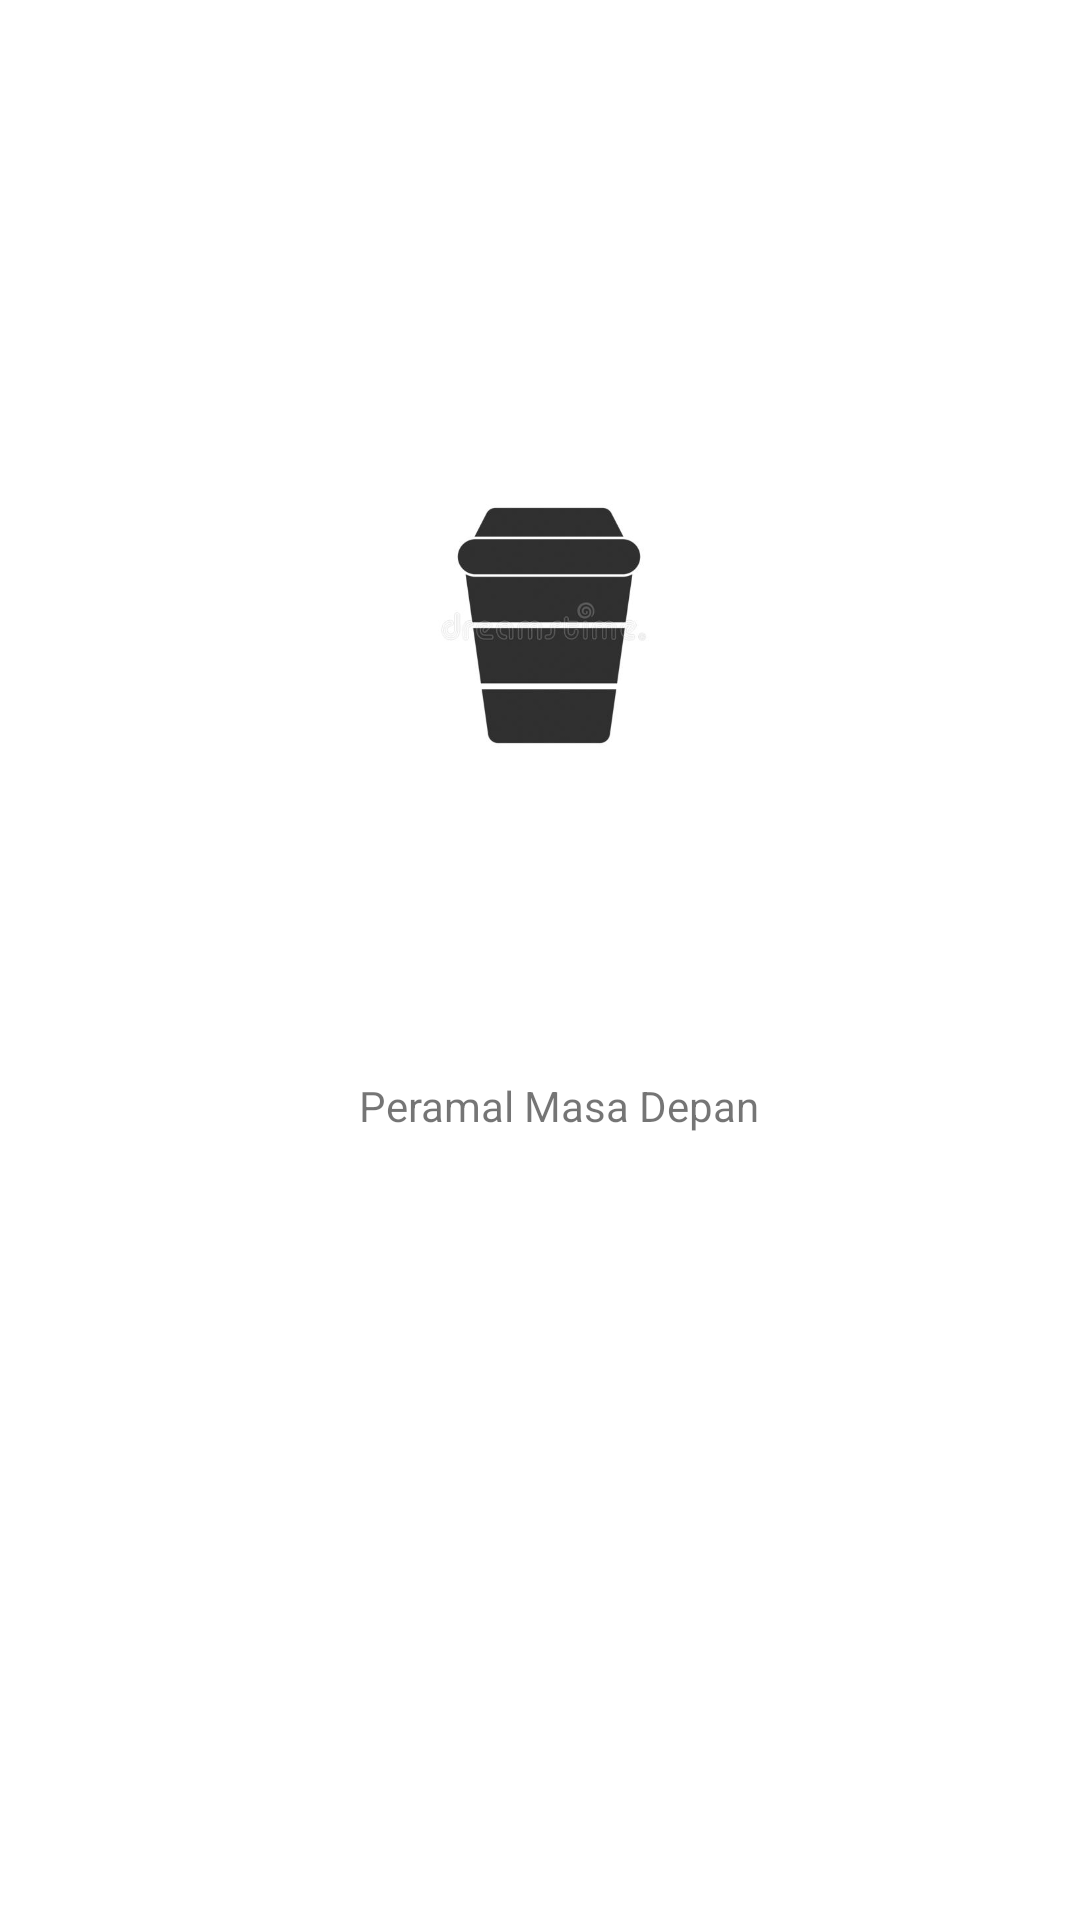

Here is an Android app screen rendered from its layout file. Give the layout XML and the strings, colors and styles it references.
<!-- AndroidManifest.xml: application theme Theme.GameEz -->
<!-- res/layout/fragment_about.xml -->
<?xml version="1.0" encoding="utf-8"?>
<androidx.constraintlayout.widget.ConstraintLayout xmlns:android="http://schemas.android.com/apk/res/android"
    xmlns:app="http://schemas.android.com/apk/res-auto"
    xmlns:tools="http://schemas.android.com/tools"
    android:layout_width="match_parent"
    android:layout_height="match_parent"
    tools:context=".AboutFragment">

    

    <TextView
        android:id="@+id/textView"
        android:layout_width="182dp"
        android:layout_height="79dp"
        android:text="Peramal Masa Depan"
        android:gravity="center_horizontal"
        app:layout_constraintBottom_toBottomOf="parent"
        app:layout_constraintEnd_toEndOf="@+id/imageView4"
        app:layout_constraintHorizontal_bias="0.0"
        app:layout_constraintStart_toStartOf="@+id/imageView4"
        app:layout_constraintTop_toBottomOf="@+id/imageView4"
        app:layout_constraintVertical_bias="0.185" />

    <ImageView
        android:id="@+id/imageView4"
        android:layout_width="176dp"
        android:layout_height="209dp"
        android:layout_marginTop="104dp"
        android:src="@drawable/cup"
        app:layout_constraintEnd_toEndOf="parent"
        app:layout_constraintHorizontal_bias="0.516"
        app:layout_constraintStart_toStartOf="parent"
        app:layout_constraintTop_toTopOf="parent" />

</androidx.constraintlayout.widget.ConstraintLayout>
<!-- resources referenced by this layout -->
<resources>
  <!-- drawable cup: png bitmap (drawable-v24, 16547 bytes) -->
  <style name="Theme.GameEz" parent="Theme.MaterialComponents.DayNight.DarkActionBar">
          
          <item name="colorPrimary">@color/purple_500</item>
          <item name="colorPrimaryVariant">@color/purple_700</item>
          <item name="colorOnPrimary">@color/white</item>
          
          <item name="colorSecondary">@color/teal_200</item>
          <item name="colorSecondaryVariant">@color/teal_700</item>
          <item name="colorOnSecondary">@color/black</item>
          
          <item name="android:statusBarColor" tools:targetApi="l">?attr/colorPrimaryVariant</item>
          
      </style>
  <!-- not gathered from this repository: default colours our renderer supplied (Android Studio template values) -->
  <color name="purple_500">#FF6200EE</color>
  <color name="purple_700">#FF3700B3</color>
  <color name="teal_200">#FF03DAC5</color>
  <color name="teal_700">#FF018786</color>
  <color name="black">#FF000000</color>
  <color name="white">#FFFFFFFF</color>
</resources>
